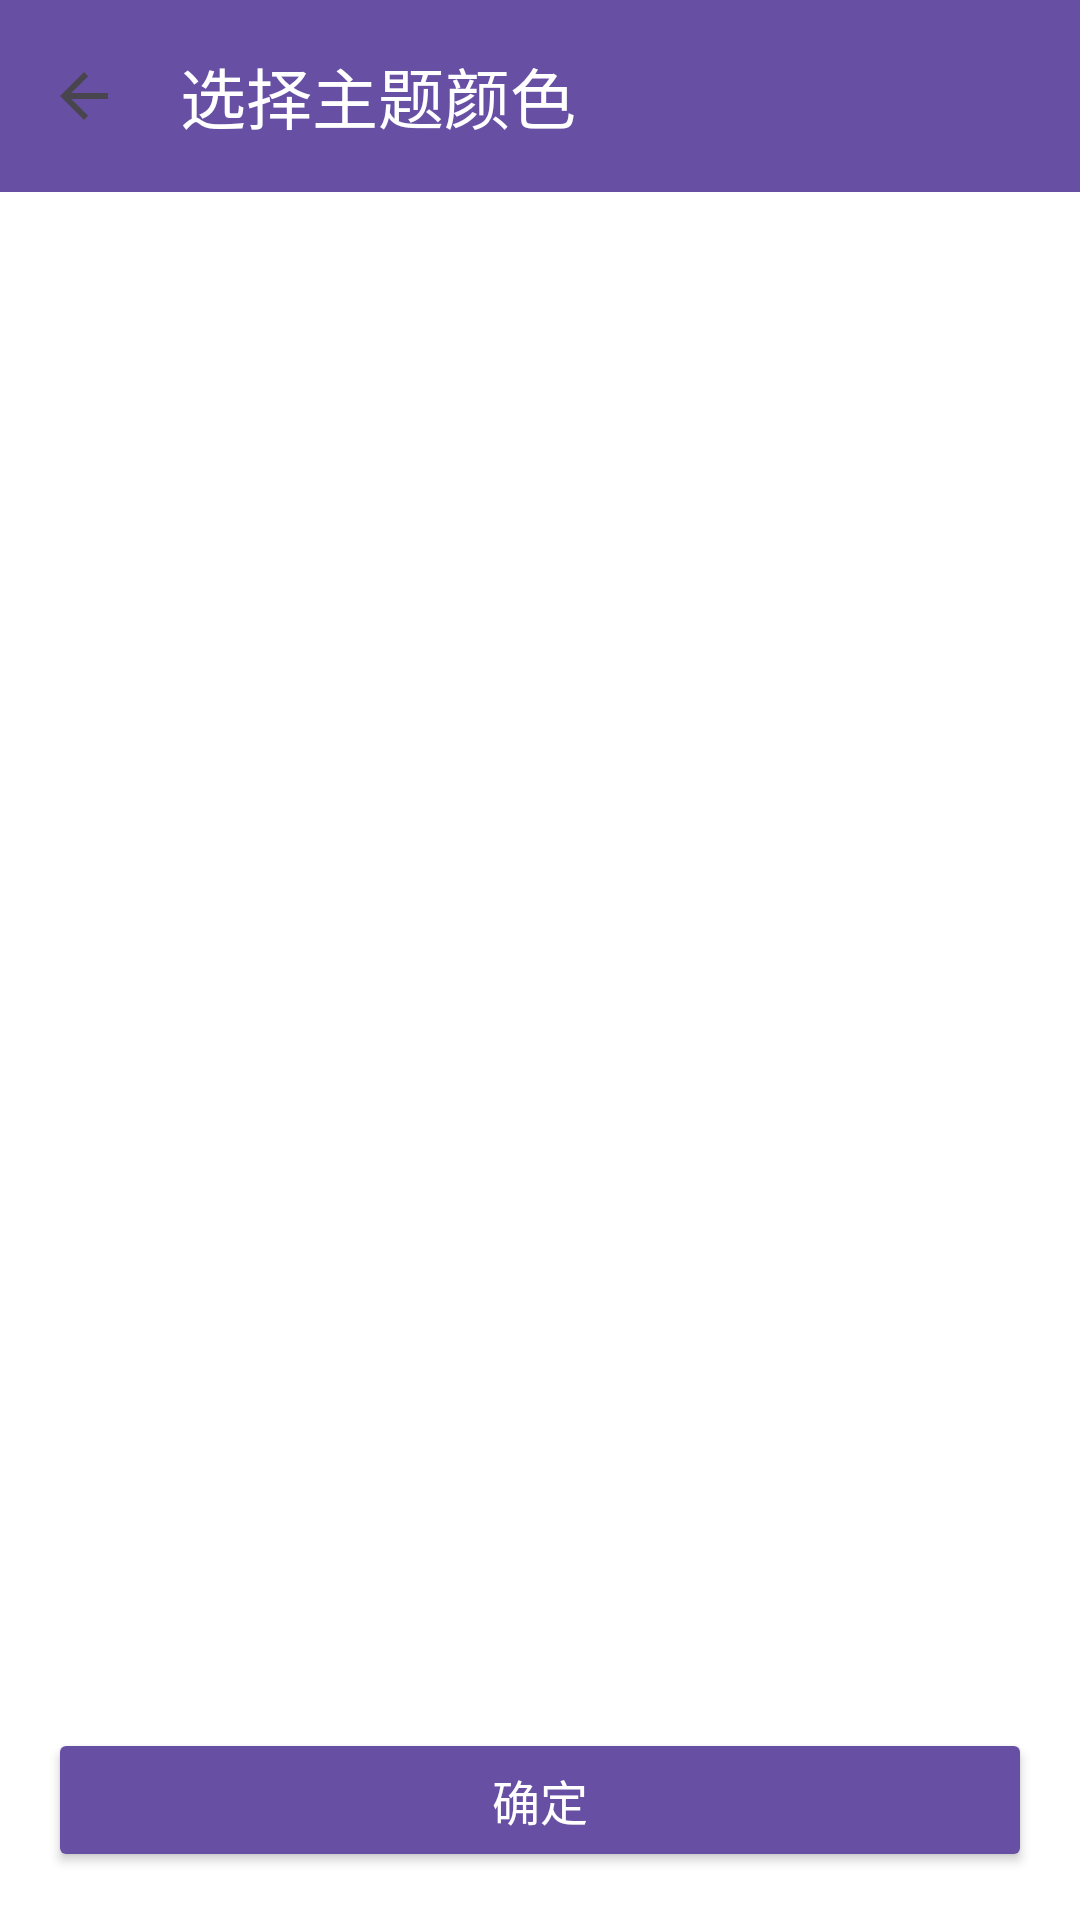

Produce the Android XML layout that renders to this screen, including the resource entries it uses.
<!-- AndroidManifest.xml: application theme Theme.NIUNANtime -->
<!-- res/layout/fragment_theme_color.xml -->
<?xml version="1.0" encoding="utf-8"?>
<LinearLayout xmlns:android="http://schemas.android.com/apk/res/android"
    xmlns:app="http://schemas.android.com/apk/res-auto"
    android:layout_width="match_parent"
    android:layout_height="match_parent"
    android:orientation="vertical"
    android:background="@android:color/white">

    <com.google.android.material.appbar.MaterialToolbar
        android:id="@+id/toolbar"
        android:layout_width="match_parent"
        android:layout_height="?attr/actionBarSize"
        android:background="?attr/colorPrimary"
        android:theme="@style/ThemeOverlay.MaterialComponents.Dark.ActionBar"
        app:title="选择主题颜色"
        app:titleTextColor="?attr/colorOnPrimary"
        app:navigationIcon="?attr/homeAsUpIndicator" />

    <ScrollView
        android:layout_width="match_parent"
        android:layout_height="0dp"
        android:layout_weight="1">

        <GridLayout
            android:id="@+id/color_grid"
            android:layout_width="match_parent"
            android:layout_height="wrap_content"
            android:columnCount="3"
            android:padding="16dp" />

    </ScrollView>

    <Button
        android:id="@+id/btn_confirm"
        android:layout_width="match_parent"
        android:layout_height="wrap_content"
        android:layout_margin="16dp"
        android:backgroundTint="?attr/colorPrimary"
        android:text="确定"
        android:textColor="?attr/colorOnPrimary"
        android:textSize="16sp" />

</LinearLayout>
<!-- resources referenced by this layout -->
<resources>
  <style name="Theme.NIUNANtime" parent="Base.Theme.NIUNANtime" />
  <style name="Base.Theme.NIUNANtime" parent="Theme.Material3.DayNight.NoActionBar">
          
          
      </style>
</resources>
